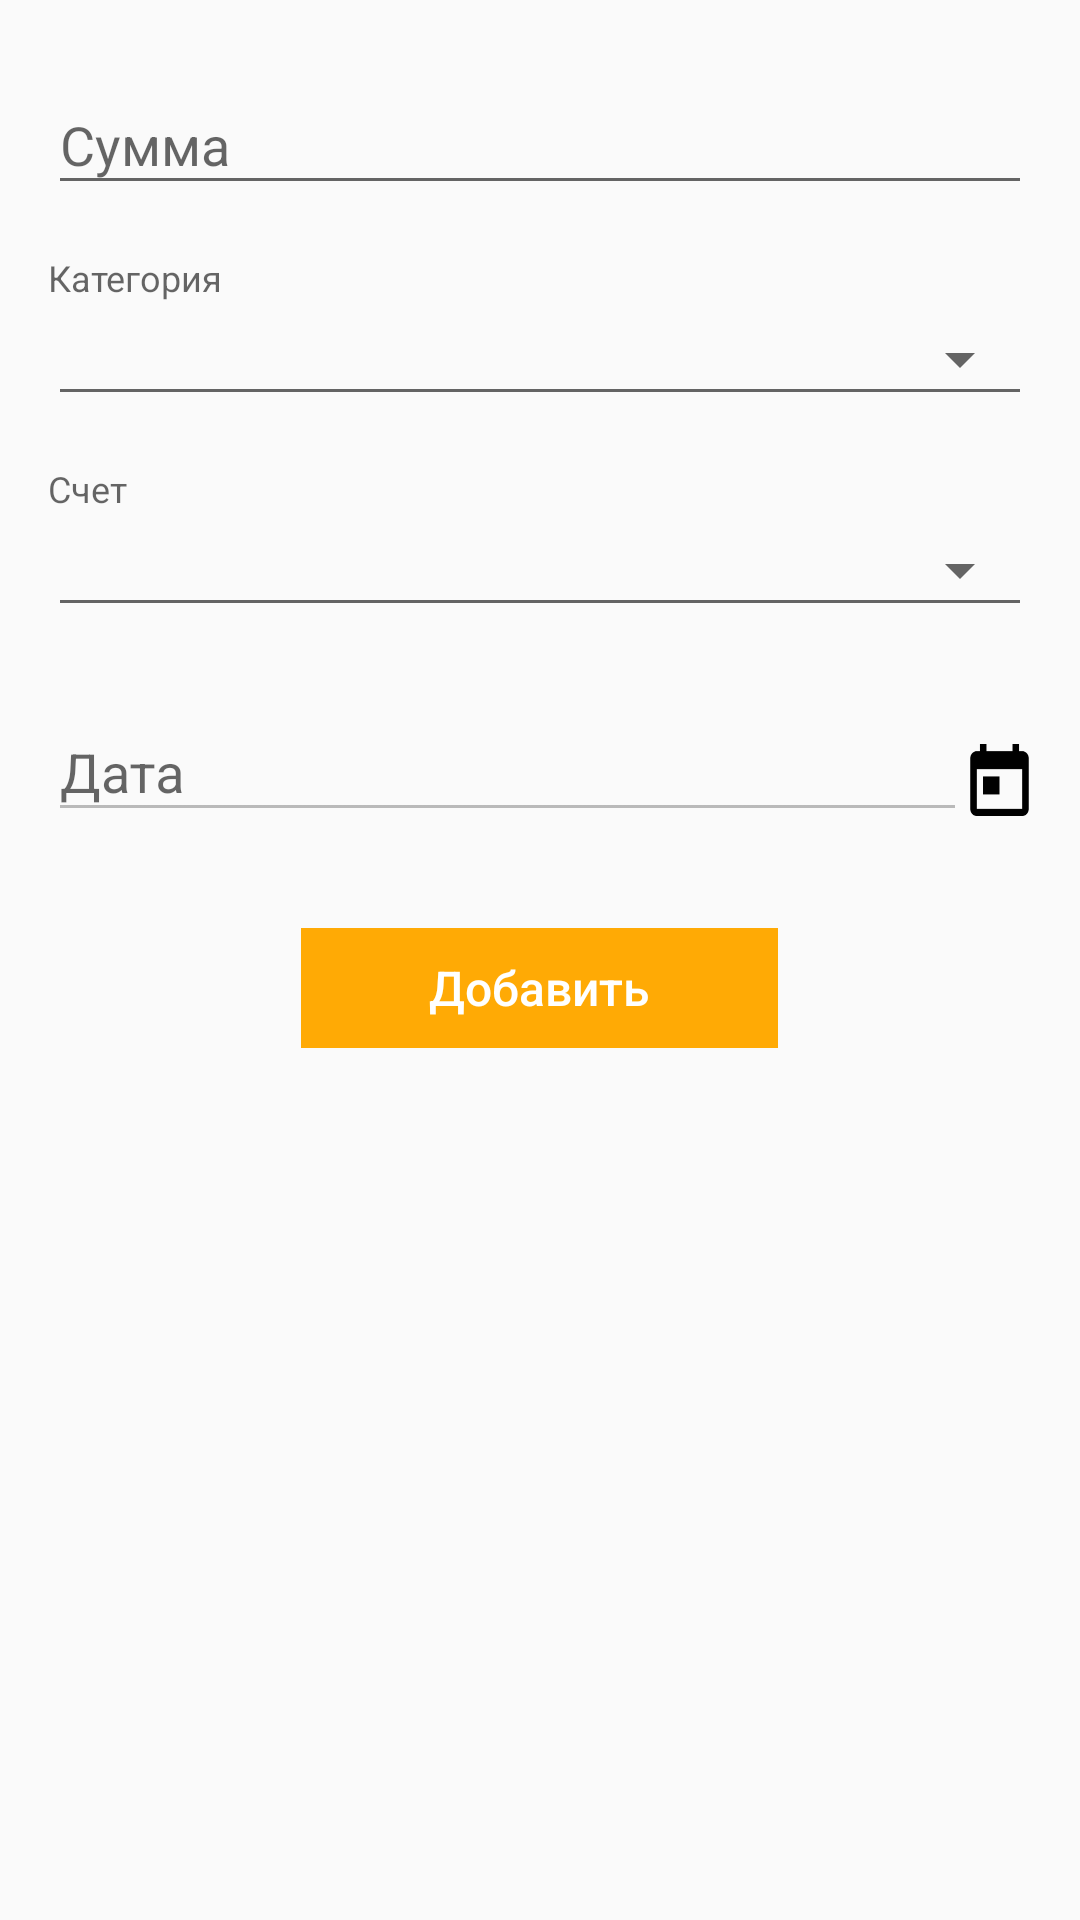

Reconstruct the res/layout file that produces this screen, plus the resources it refers to.
<!-- AndroidManifest.xml: application theme AppTheme -->
<!-- res/layout/form_record.xml -->
<?xml version="1.0" encoding="utf-8"?>
<androidx.constraintlayout.widget.ConstraintLayout xmlns:android="http://schemas.android.com/apk/res/android"
    xmlns:app="http://schemas.android.com/apk/res-auto"
    xmlns:tools="http://schemas.android.com/tools"
    android:layout_width="match_parent"
    android:layout_height="match_parent"
    tools:context=".form.RecordForm">

    <ScrollView
        android:layout_width="match_parent"
        android:layout_height="match_parent"
        app:layout_constraintBottom_toBottomOf="parent"
        app:layout_constraintEnd_toEndOf="parent"
        app:layout_constraintHorizontal_bias="0.0"
        app:layout_constraintStart_toStartOf="parent"
        app:layout_constraintTop_toTopOf="parent"
        app:layout_constraintVertical_bias="0.0">

        <LinearLayout
            android:layout_width="match_parent"
            android:layout_height="match_parent"
            android:orientation="vertical">

            <com.google.android.material.textfield.TextInputLayout
                android:id="@+id/amountField"
                android:layout_width="match_parent"
                android:layout_height="wrap_content"
                android:layout_marginStart="16dp"
                android:layout_marginTop="16dp"
                android:layout_marginEnd="16dp"
                android:autofillHints="0"
                android:ems="10"
                android:hint="@string/table_header_amount"
                android:inputType="numberDecimal">

                <com.google.android.material.textfield.TextInputEditText
                    android:id="@+id/amountFieldText"
                    android:layout_width="match_parent"
                    android:layout_height="match_parent" />
            </com.google.android.material.textfield.TextInputLayout>

            <com.google.android.material.textfield.TextInputLayout
                android:id="@+id/categoryField"
                android:layout_width="match_parent"
                android:layout_height="wrap_content"
                android:layout_marginStart="16dp"
                android:layout_marginTop="16dp"
                android:layout_marginEnd="16dp"
                android:textAlignment="viewStart"
                android:textDirection="ltr"
                app:helperText="@string/table_header_category"
                app:hintEnabled="true">

                <Spinner
                    android:id="@+id/categoryFieldSpinner"
                    style="@style/Widget.AppCompat.Spinner.Underlined"
                    android:layout_width="match_parent"
                    android:layout_height="38dp"
                    android:padding="0dp"
                    android:paddingHorizontal="0dp"
                    android:paddingStart="0dp"
                    android:paddingLeft="0dp"
                    android:paddingTop="0dp"
                    android:paddingEnd="0dp"
                    android:paddingRight="0dp"
                    android:paddingBottom="0dp"
                    android:spinnerMode="dialog" />

            </com.google.android.material.textfield.TextInputLayout>

            <com.google.android.material.textfield.TextInputLayout
                android:id="@+id/accountField"
                android:layout_width="match_parent"
                android:layout_height="wrap_content"
                android:layout_marginStart="16dp"
                android:layout_marginTop="16dp"
                android:layout_marginEnd="16dp"
                android:textAlignment="viewStart"
                android:textDirection="ltr"
                app:helperText="@string/table_header_account"
                app:hintEnabled="true">

                <Spinner
                    android:id="@+id/accountFieldSpinner"
                    style="@style/Widget.AppCompat.Spinner.Underlined"
                    android:layout_width="match_parent"
                    android:layout_height="38dp"
                    android:padding="0dp"
                    android:paddingHorizontal="0dp"
                    android:paddingStart="0dp"
                    android:paddingLeft="0dp"
                    android:paddingTop="0dp"
                    android:paddingEnd="0dp"
                    android:paddingRight="0dp"
                    android:paddingBottom="0dp"
                    android:spinnerMode="dialog" />

            </com.google.android.material.textfield.TextInputLayout>

            <LinearLayout
                android:layout_width="match_parent"
                android:layout_height="match_parent"
                android:layout_marginStart="16dp"
                android:layout_marginTop="16dp"
                android:layout_marginEnd="16dp"
                android:orientation="horizontal">

                <com.google.android.material.textfield.TextInputLayout
                    android:id="@+id/dateField"
                    android:layout_width="match_parent"
                    android:layout_height="wrap_content"
                    android:layout_weight="10"
                    android:autofillHints=""
                    android:ems="10"
                    android:enabled="false"
                    android:hint="@string/table_header_date"
                    android:inputType="date">

                    <com.google.android.material.textfield.TextInputEditText
                        android:id="@+id/dateFieldText"
                        android:layout_width="match_parent"
                        android:layout_height="match_parent"
                        android:editable="false" />

                </com.google.android.material.textfield.TextInputLayout>

                <Button
                    android:id="@+id/calendar"
                    android:layout_width="24dp"
                    android:layout_height="24dp"
                    android:layout_weight="1"
                    android:background="@mipmap/calendar" />

            </LinearLayout>

            <Button
                android:id="@+id/createRecordBtn"
                style="@style/Widget.AppCompat.Button.Borderless"
                android:layout_width="159dp"
                android:layout_height="40dp"
                android:layout_gravity="center"
                android:layout_marginTop="32dp"
                android:background="@color/colorSecond"
                android:text="@string/add"
                android:textAppearance="@style/TextAppearance.AppCompat.Body2"
                android:textColor="@color/design_default_color_on_primary"
                android:textSize="16sp" />

        </LinearLayout>
    </ScrollView>

</androidx.constraintlayout.widget.ConstraintLayout>
<!-- resources referenced by this layout -->
<resources>
  <color name="colorSecond">#FFAA05</color>
  <!-- mipmap calendar: png bitmap (mipmap-hdpi, 923 bytes) -->
  <string name="add">Добавить</string>
  <string name="table_header_account">Счет</string>
  <string name="table_header_amount">Сумма</string>
  <string name="table_header_category">Категория</string>
  <string name="table_header_date">Дата</string>
  <style name="AppTheme" parent="Theme.AppCompat.Light.DarkActionBar">
          
          <item name="colorPrimary">@color/colorPrimary</item>
          <item name="colorPrimaryDark">@color/colorPrimaryDark</item>
          <item name="colorAccent">@color/colorAccent</item>
          <item name="itemTextColor">@color/blackTextColor</item>
          <item name="android:textViewStyle">@color/lightText</item>
      </style>
  <color name="colorPrimary">#068A9C</color>
  <color name="colorPrimaryDark">#01505A</color>
  <color name="colorAccent">#69D2BD</color>
  <color name="blackTextColor">#383838</color>
  <color name="lightText">#BFBFBF</color>
</resources>
